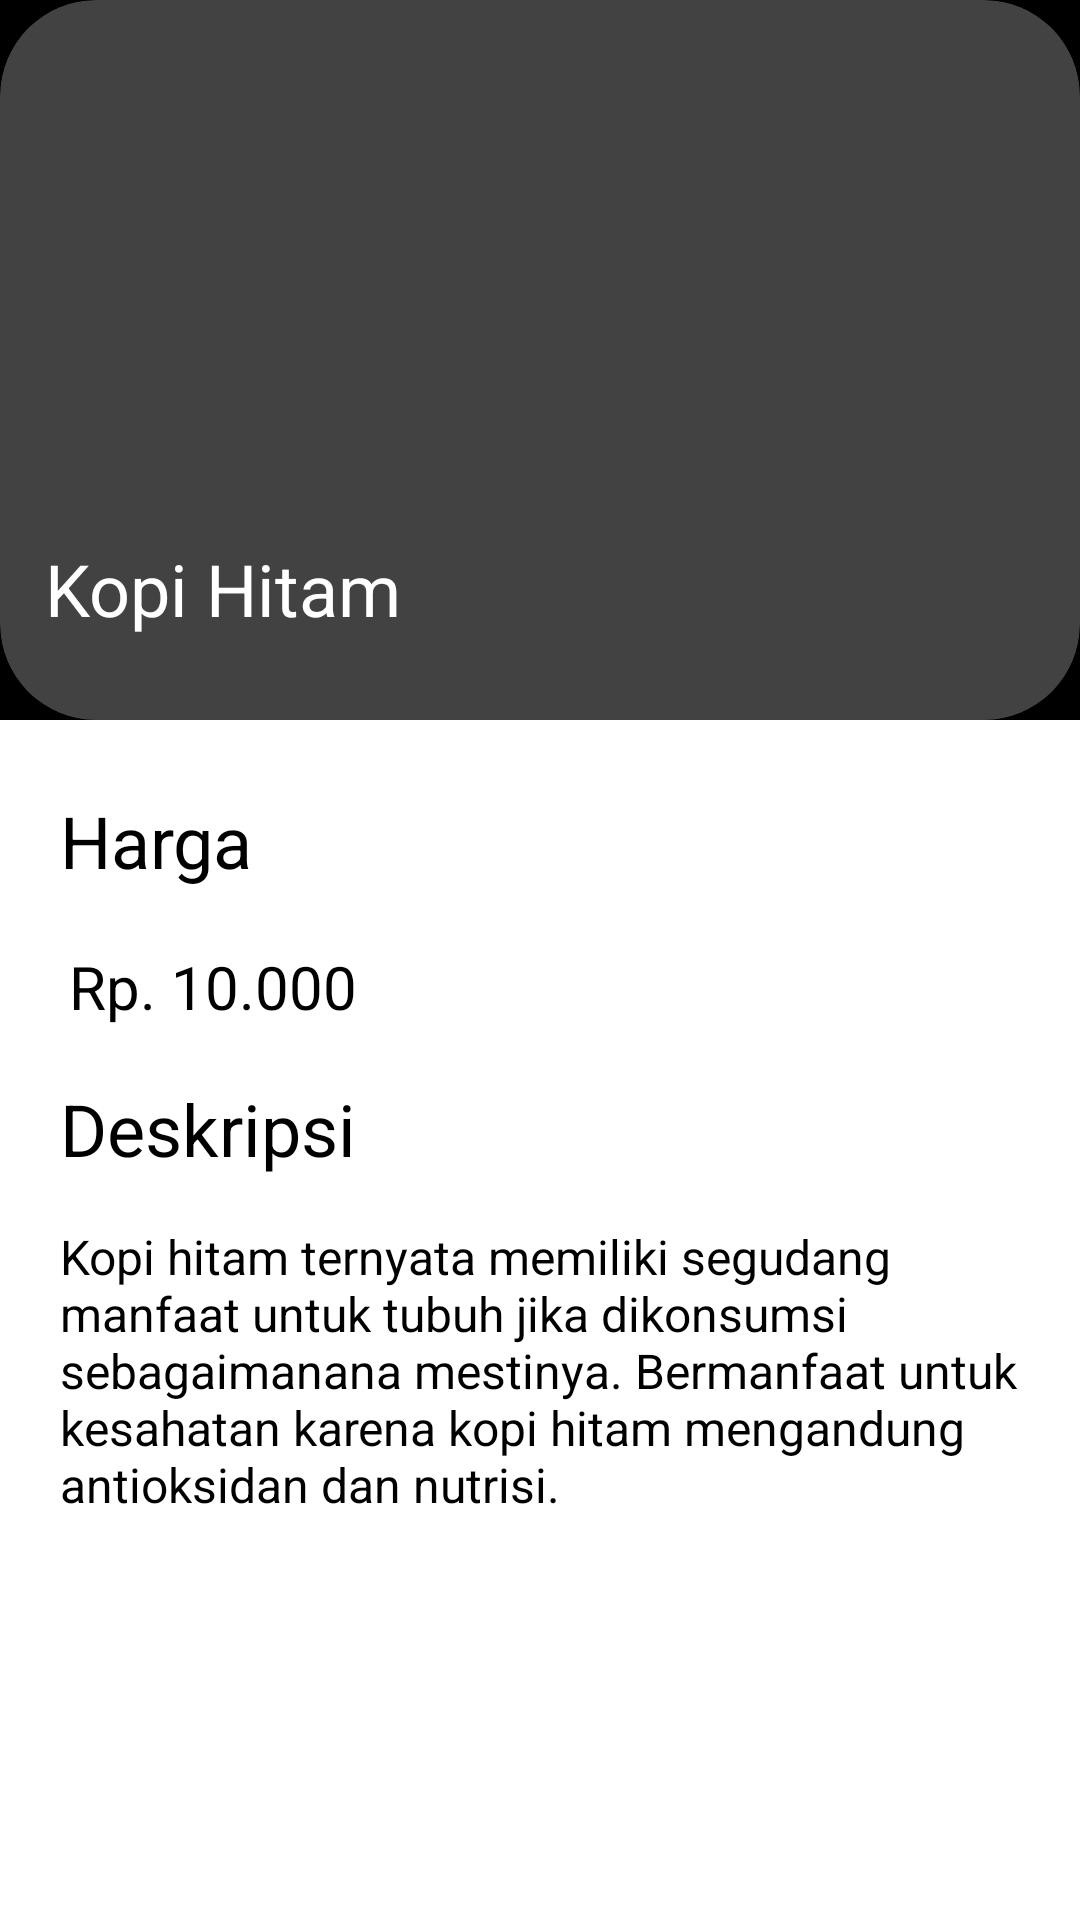

This screen was rendered from an Android layout file. Write that file and the resources it references.
<!-- AndroidManifest.xml: activity theme DetailTheme -->
<!-- res/layout/activity_detail.xml -->
<?xml version="1.0" encoding="utf-8"?>
<androidx.constraintlayout.widget.ConstraintLayout xmlns:android="http://schemas.android.com/apk/res/android"
    xmlns:app="http://schemas.android.com/apk/res-auto"
    xmlns:tools="http://schemas.android.com/tools"
    android:layout_width="match_parent"
    android:layout_height="match_parent"
    tools:context=".DetailActivity">

    <View
        android:id="@+id/backView"
        android:layout_width="match_parent"
        android:layout_height="240dp"
        android:background="#000"
        app:layout_constraintEnd_toEndOf="parent"
        app:layout_constraintStart_toStartOf="parent"
        app:layout_constraintTop_toTopOf="parent" />

    <RelativeLayout
        android:layout_width="match_parent"
        android:layout_height="0dp"
        android:background="#fff"
        app:layout_constraintBottom_toBottomOf="parent"
        app:layout_constraintEnd_toEndOf="parent"
        app:layout_constraintStart_toStartOf="parent"
        app:layout_constraintTop_toBottomOf="@+id/backView">

        <TextView
            android:layout_width="wrap_content"
            android:layout_height="wrap_content"
            android:layout_alignParentLeft="true"
            android:layout_alignParentTop="true"
            android:layout_marginLeft="20dp"
            android:layout_marginTop="24dp"
            android:layout_marginBottom="12dp"
            android:text="Harga"
            android:textSize="24sp" />

        <TextView
            android:layout_width="35dp"
            android:layout_height="38dp"
            android:layout_alignParentStart="true"
            android:layout_alignParentLeft="true"
            android:layout_alignParentTop="true"
            android:layout_marginLeft="20dp"
            android:layout_marginTop="70dp"
            android:gravity="center"
            android:text="Rp."
            android:textAlignment="center"
            android:textColor="@color/colorDark"
            android:textSize="20sp" />

        <TextView
            android:id="@+id/scoreTextView"
            android:layout_width="100dp"
            android:layout_height="38dp"
            android:layout_alignParentStart="true"
            android:layout_alignParentLeft="true"
            android:layout_alignParentTop="true"
            android:layout_marginLeft="38dp"
            android:layout_marginTop="70dp"
            android:gravity="center"
            android:text="@string/score"
            android:textAlignment="center"
            android:textColor="@color/colorDark"
            android:textSize="20sp" />

        <TextView
            android:layout_width="wrap_content"
            android:layout_height="wrap_content"
            android:layout_alignParentLeft="true"
            android:layout_alignParentTop="true"
            android:layout_marginLeft="20dp"
            android:layout_marginTop="120dp"
            android:layout_marginBottom="12dp"
            android:text="Deskripsi"
            android:textSize="24sp" />

        <TextView
            android:id="@+id/descriptionTextView"
            android:layout_width="match_parent"
            android:layout_height="match_parent"
            android:layout_below="@+id/scoreTextView"
            android:layout_alignParentEnd="true"
            android:layout_alignParentRight="true"
            android:layout_alignParentBottom="true"
            android:layout_marginLeft="20dp"
            android:layout_marginTop="60dp"
            android:layout_marginRight="20dp"
            android:text="@string/description"
            android:textSize="16sp" />


    </RelativeLayout>

    <androidx.cardview.widget.CardView
        android:id="@+id/cardView"
        android:layout_width="match_parent"
        android:layout_height="wrap_content"
        app:cardCornerRadius="32dp"
        app:cardElevation="1dp"
        app:layout_constraintEnd_toEndOf="parent"
        app:layout_constraintStart_toStartOf="parent"
        app:layout_constraintTop_toTopOf="parent">

        <ImageView
            android:id="@+id/animeImageView"
            android:layout_width="match_parent"
            android:layout_height="240dp"
            android:contentDescription="@string/all"
            android:scaleType="centerCrop"
            app:srcCompat="@drawable/kopihitam" />

        <TextView
            android:id="@+id/nameTextView"
            android:layout_width="match_parent"
            android:layout_height="wrap_content"
            android:layout_alignParentStart="true"
            android:layout_alignParentLeft="true"
            android:layout_alignParentTop="true"
            android:layout_marginStart="15dp"
            android:layout_marginLeft="15dp"
            android:layout_marginTop="180dp"
            android:text="@string/name"
            android:textSize="24sp"
            android:textColor="@color/coloWhite"/>


    </androidx.cardview.widget.CardView>

</androidx.constraintlayout.widget.ConstraintLayout>
<!-- resources referenced by this layout -->
<resources>
  <color name="coloWhite">#FFFFFF</color>
  <color name="colorDark">#000000</color>
  <!-- drawable kopihitam: jpg bitmap (drawable, 13581 bytes) -->
  <string name="all">TODO</string>
  <string name="description">Kopi hitam ternyata memiliki segudang manfaat untuk tubuh jika dikonsumsi sebagaimanana mestinya. Bermanfaat untuk kesahatan karena kopi hitam mengandung antioksidan dan nutrisi.</string>
  <string name="name">Kopi Hitam</string>
  <string name="score">10.000</string>
  <style name="DetailTheme" parent="Theme.AppCompat.Light.DarkActionBar">
          
          <item name="colorPrimary">@color/colorPrimary</item>
          <item name="colorPrimaryDark">@color/colorDark</item>
          <item name="colorAccent">@color/colorAccent</item>
      </style>
  <color name="colorPrimary">#3700B3</color>
  <color name="colorAccent">#be84ff</color>
</resources>
